Run: headless pygame with SDL's dummy video driver; simulated clock (each Clock.tick advances the game by its frame time, no real sleeping); random seed 0; keys injected as events and as key.get_pressed() state; no mouse input; restart key R tapped at the start of phases 3 and 4.
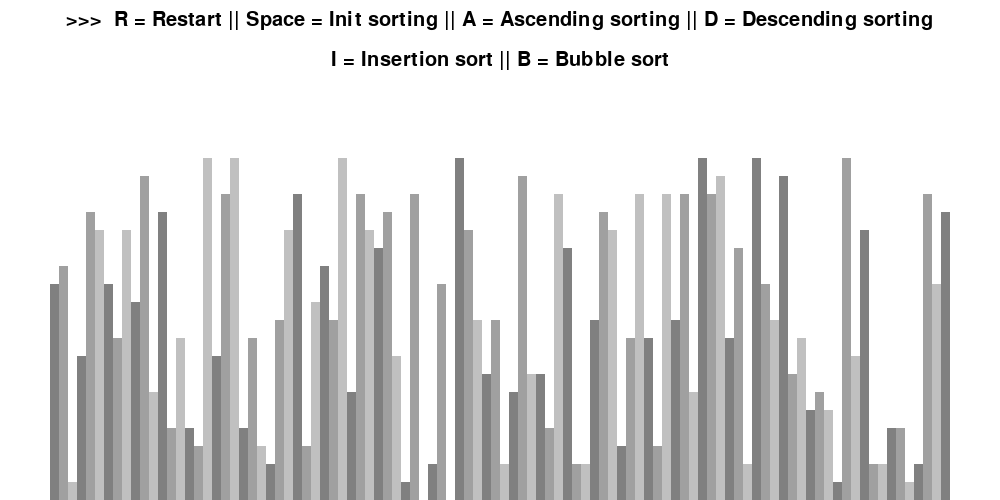
Frame 1 of 4 · flips 1–60 · no input
Frame 2 of 4 · flips 61–180 · tapped SPACE, RETURN · held RIGHT (→), D · screen unchanged from frame 1, image omitted
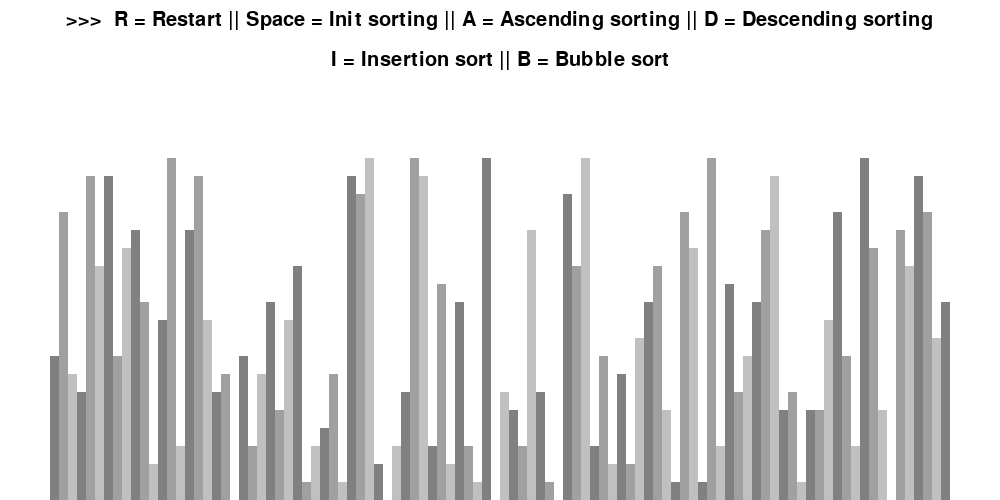
Frame 3 of 4 · flips 181–300 · tapped R · held DOWN (↓), S
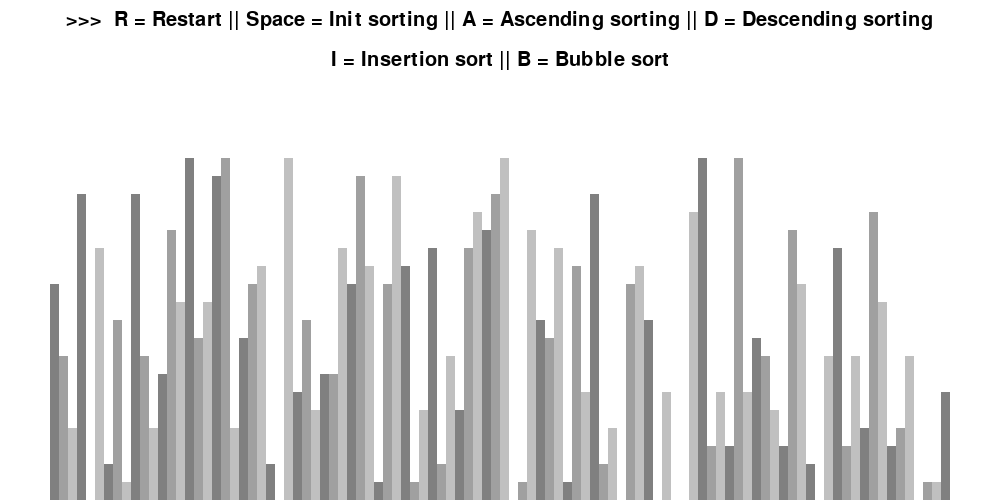
Frame 4 of 4 · flips 301–420 · tapped R · held LEFT (←), A, UP (↑), W

The pygame program that drew these frames:

import math
import pygame
import random
pygame.init()

class screen_information:
    BLACK = 0, 0, 0
    WHITE = 255, 255, 255
    GREY = 128, 128, 128
    RED = 255, 0, 0
    GREEN = 0, 255, 0
    BACKGROUND_COLOR = WHITE

    RECTANGULAR_GRADIENTS = [
        (128, 128, 128),
        (160, 160, 160),
        (192, 192, 192)
    ]

    STANDAR_FONT = pygame.font.SysFont("arial", 30)
    LARGE_FONT = pygame.font.SysFont("arial", 45)
    SIDE_PAD = 100
    TOP_PAD = 150

    def __init__(self, height, width, lst):
        self.height = height
        self.width = width
        self.window = pygame.display.set_mode((width, height)) ## display a window
        pygame.display.set_caption("Sorting Algorothm")
        self.set_list(lst)
    
    def set_list(self, lst):
        self.lst = lst
        self.min_value = min(lst)
        self.max_value = max(lst)

        self.pixel_width = round((self.width - self.SIDE_PAD) / len(lst)) ##determines the width of each pixel that will represent the values of the list
        self.pixel_height = math.floor((self.height - self.TOP_PAD) / (self.max_value - self.min_value))
        self.start_draw_x = self.SIDE_PAD // 2

##generate the list that is going to be sorted
def generation_list(n, min_val, max_val):
    lst = []

    for _ in range(n):
        val = random.randint(min_val, max_val)
        lst.append(val)
    
    return lst

##change tha screen attributes
def draw(draw_information):
    draw_information.window.fill(draw_information.BACKGROUND_COLOR)

    controls = draw_information.STANDAR_FONT.render(">>>  R = Restart || Space = Init sorting || A = Ascending sorting || D = Descending sorting", 1, draw_information.BLACK)
    draw_information.window.blit(controls, (draw_information.width/2 - controls.get_width()/2, 10))
    sorting = draw_information.STANDAR_FONT.render("I = Insertion sort || B = Bubble sort", 1, draw_information.BLACK)
    draw_information.window.blit(sorting, (draw_information.width/2 - sorting.get_width()/2, 50))

    draw_list(draw_information)
    pygame.display.update()

    ##--------------------------

def draw_list(draw_information):
    lst = draw_information.lst
    
    for i, val in enumerate(lst):
        x = draw_information.start_draw_x + i * draw_information.pixel_width  ###
        y = draw_information.height - (val - draw_information.min_value) * draw_information.pixel_height ###

        color = draw_information.RECTANGULAR_GRADIENTS[i % 3]

        pygame.draw.rect(draw_information.window, color, (x, y, draw_information.pixel_width, draw_information.height))

##main function where is going to draw the algorithm process
def main():
    run = True
    sorting = False
    ascending = False
    descending = True
    clock = pygame.time.Clock()
    lst = generation_list(100, 1, 20)
    draw_information = screen_information(500, 1000, lst)
    

    while run:
        clock.tick(60)
        draw(draw_information)

        pygame.display.update()

        for event in pygame.event.get():
            if event.type == pygame.QUIT:
                run = False
            
            if event.type != pygame.KEYDOWN:
                continue

            if event.key == pygame.K_r:  ## charge a new list and restart the visualization  
                lst = generation_list(100, 1, 20)
                draw_information.set_list(lst)
                sorting = False
            
            elif event.key == pygame.K_SPACE and sorting == False:
                sorting = True
            
            elif event.key == pygame.K_a and not sorting: 
                ascending = True
            
            elif event.key == pygame.K_d and not sorting: 
                descending = False
            
            


    pygame.quit()

if __name__ == "__main__":
    main() 
